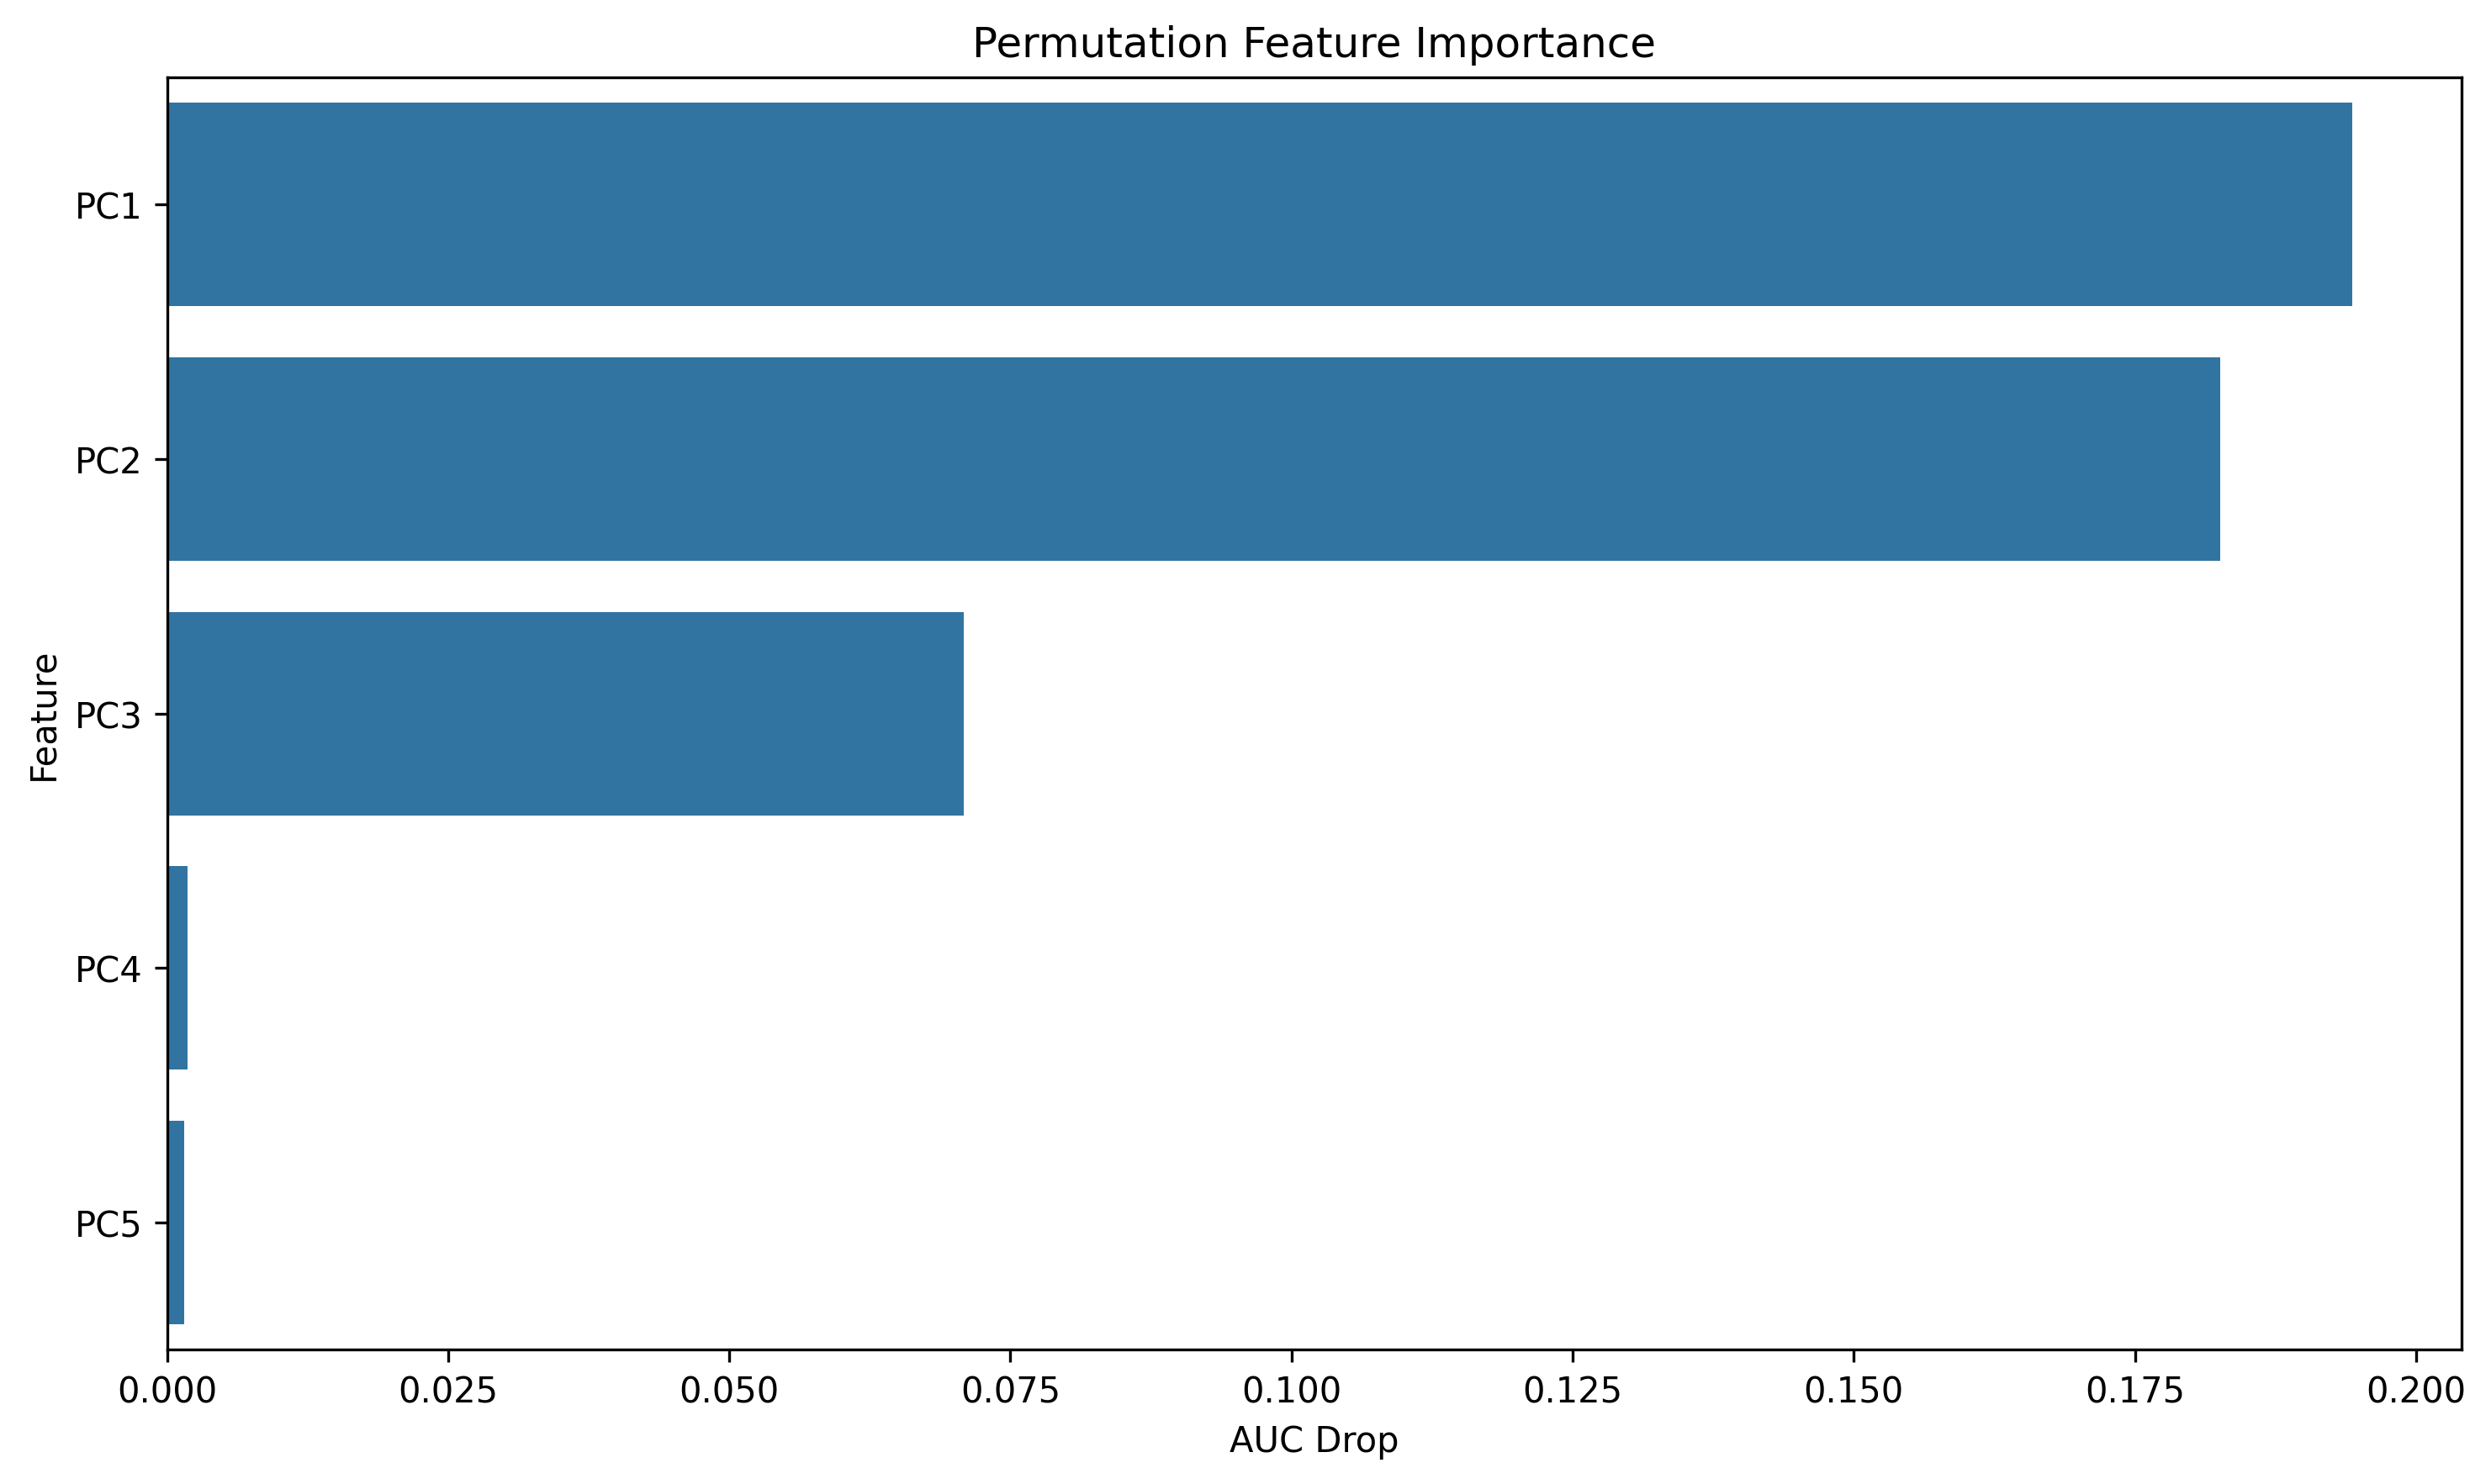

Values plotted in this chart, from the file beside it:
feature, importance
PC1, 0.1943
PC2, 0.1826
PC3, 0.07086
PC4, 0.001854
PC5, 0.001481
